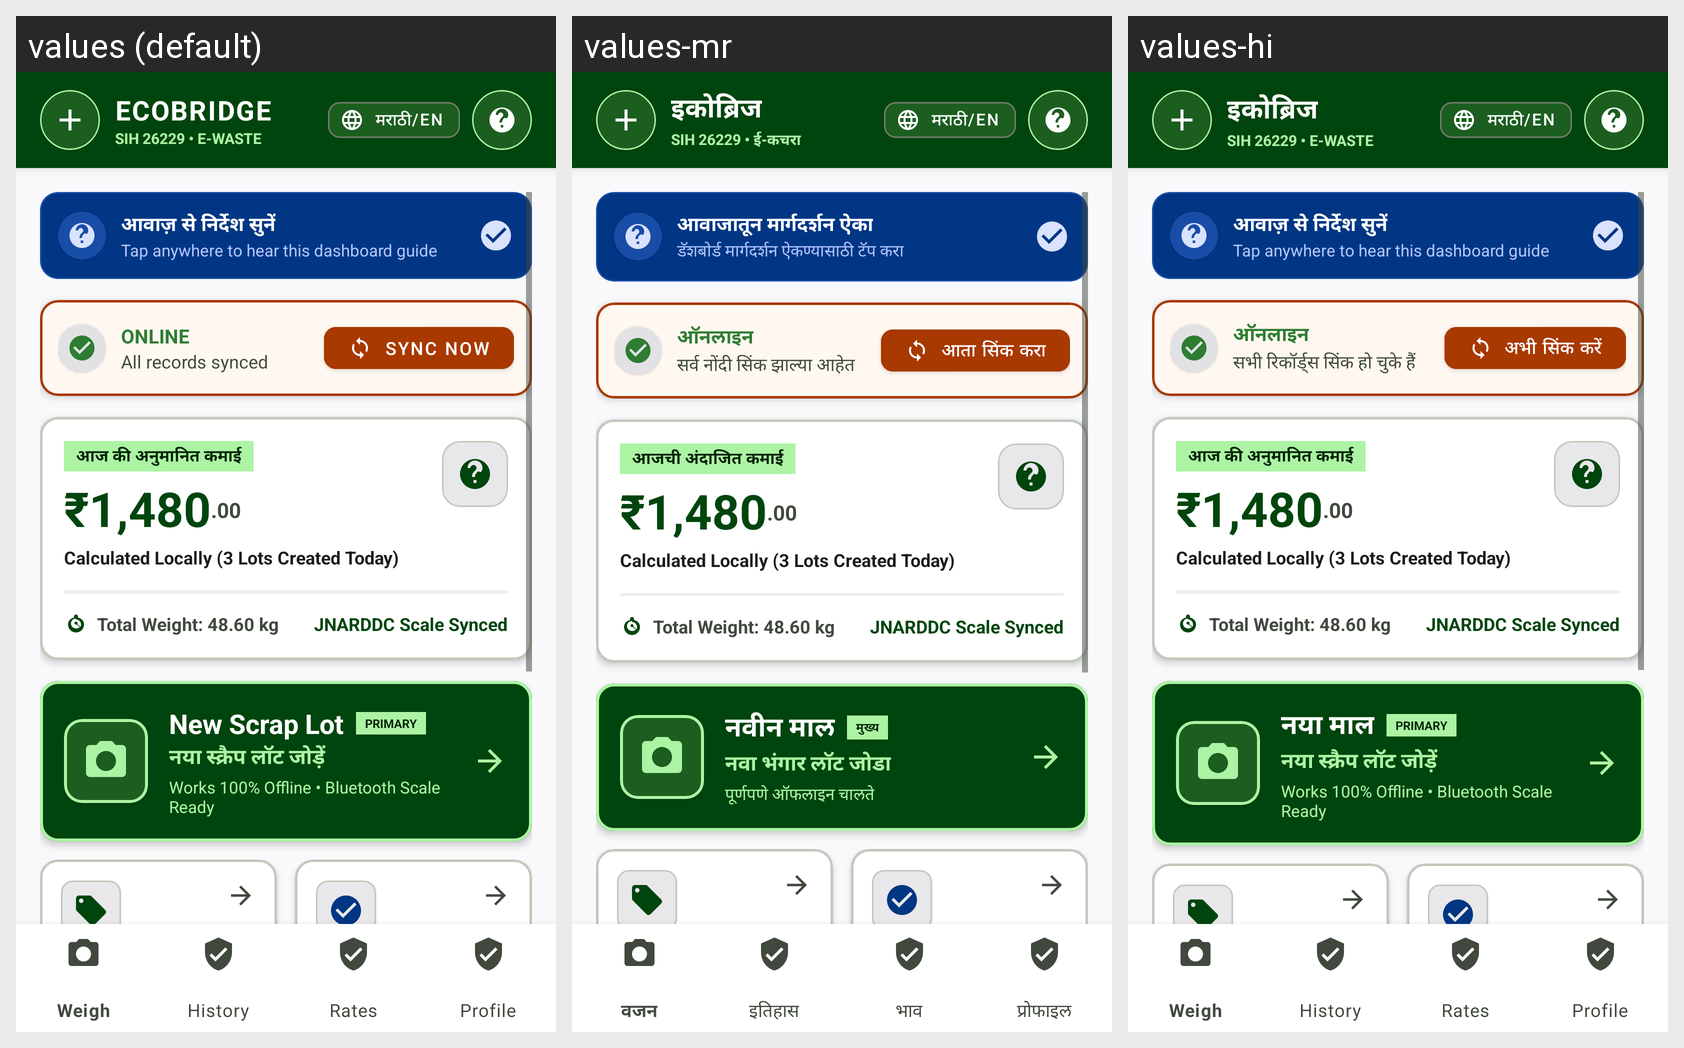

Translations of the strings shown on this Android screen, per locale in the grid:
Android screen res/layout/activity_home.xml rendered under 3 locales, left to right: values (default), values-mr, values-hi. Device: Nexus 5 (rendered at 1080×1920; each locale shown at half size, 540×960, under a caption strip naming it); theme Theme.EcoBridge.
Strings drawn on this screen, with the default value and each locale's value (text and hints the layout hard-codes, and strings that could not be matched under every locale, appear in the picture but are not listed):

app_name
  values: ECOBRIDGE
  values-mr: इकोब्रिज
  values-hi: इकोब्रिज

sih_header
  values: SIH 26229 • E-WASTE
  values-mr: SIH 26229 • ई-कचरा
  values-hi: SIH 26229 • E-WASTE  [not translated; the default value is used]

dashboard_audio_guide_title
  values: आवाज़ से निर्देश सुनें
  values-mr: आवाजातून मार्गदर्शन ऐका
  values-hi: आवाज़ से निर्देश सुनें  [not translated; the default value is used]

dashboard_audio_guide_desc
  values: Tap anywhere to hear this dashboard guide
  values-mr: डॅशबोर्ड मार्गदर्शन ऐकण्यासाठी टॅप करा
  values-hi: Tap anywhere to hear this dashboard guide  [not translated; the default value is used]

status_online
  values: ONLINE
  values-mr: ऑनलाइन
  values-hi: ऑनलाइन

sync_all_synced
  values: All records synced
  values-mr: सर्व नोंदी सिंक झाल्या आहेत
  values-hi: सभी रिकॉर्ड्स सिंक हो चुके हैं

sync_now
  values: Sync Now
  values-mr: आता सिंक करा
  values-hi: अभी सिंक करें

earnings_est_today
  values: आज की अनुमानित कमाई
  values-mr: आजची अंदाजित कमाई
  values-hi: आज की अनुमानित कमाई  [not translated; the default value is used]

action_new_lot
  values: New Scrap Lot
  values-mr: नवीन माल
  values-hi: नया माल

badge_primary
  values: PRIMARY
  values-mr: मुख्य
  values-hi: PRIMARY  [not translated; the default value is used]

action_new_lot_hindi
  values: नया स्क्रैप लॉट जोड़ें
  values-mr: नवा भंगार लॉट जोडा
  values-hi: नया स्क्रैप लॉट जोड़ें  [not translated; the default value is used]

action_new_lot_subtitle
  values: Works 100% Offline • Bluetooth Scale Ready
  values-mr: पूर्णपणे ऑफलाइन चालते
  values-hi: Works 100% Offline • Bluetooth Scale Ready  [not translated; the default value is used]

action_todays_prices
  values: Today's Prices
  values-mr: आजचे भाव
  values-hi: आज के भाव

action_recycler
  values: Find Recycler
  values-mr: रिसायकलर शोधा
  values-hi: Find Recycler  [not translated; the default value is used]

action_recycler_hindi
  values: पुनर्चक्रणकर्ता खोजें
  values-mr: रिसायकलर शोधा
  values-hi: पुनर्चक्रणकर्ता खोजें  [not translated; the default value is used]
